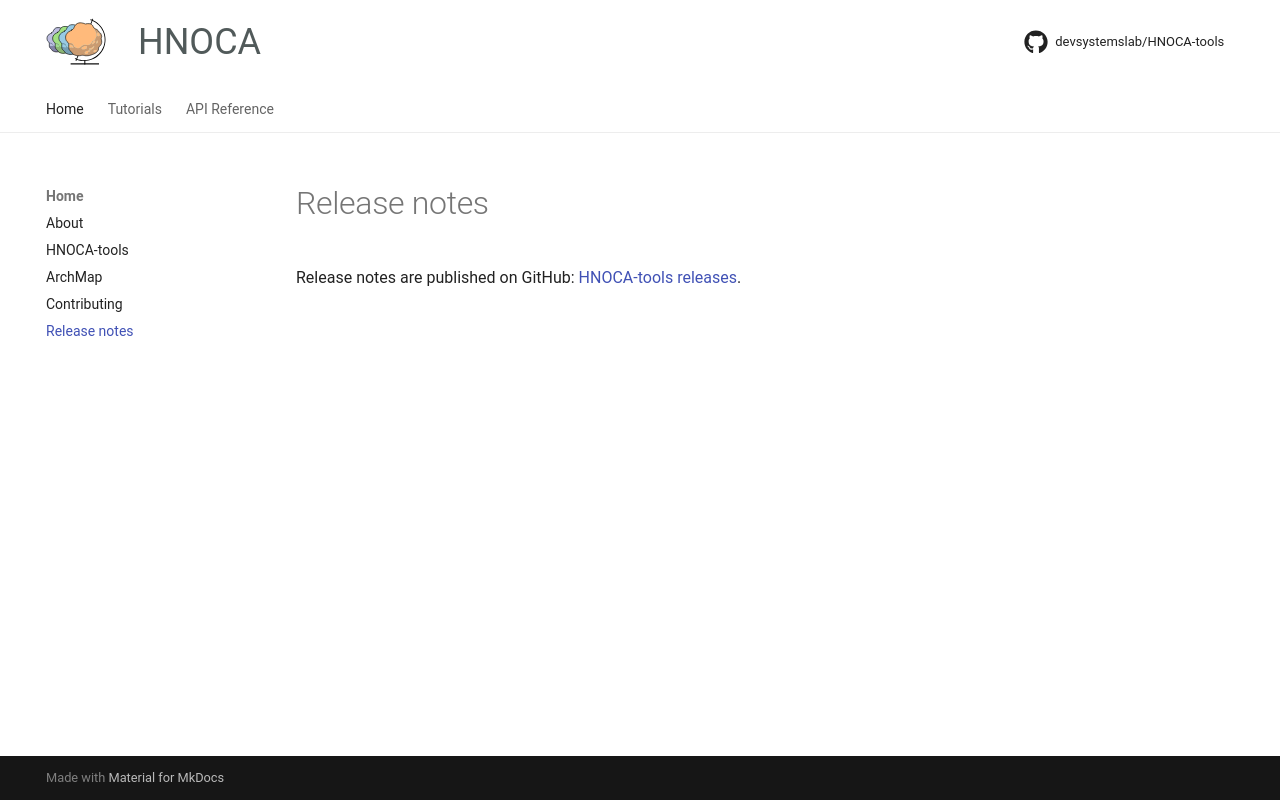

repository: devsystemslab/HNOCA-tools · page: CHANGELOG/index.html · generator: mkdocs

# Release notes

Release notes are published on GitHub: [HNOCA-tools releases](https://github.com/devsystemslab/HNOCA-tools/releases).
